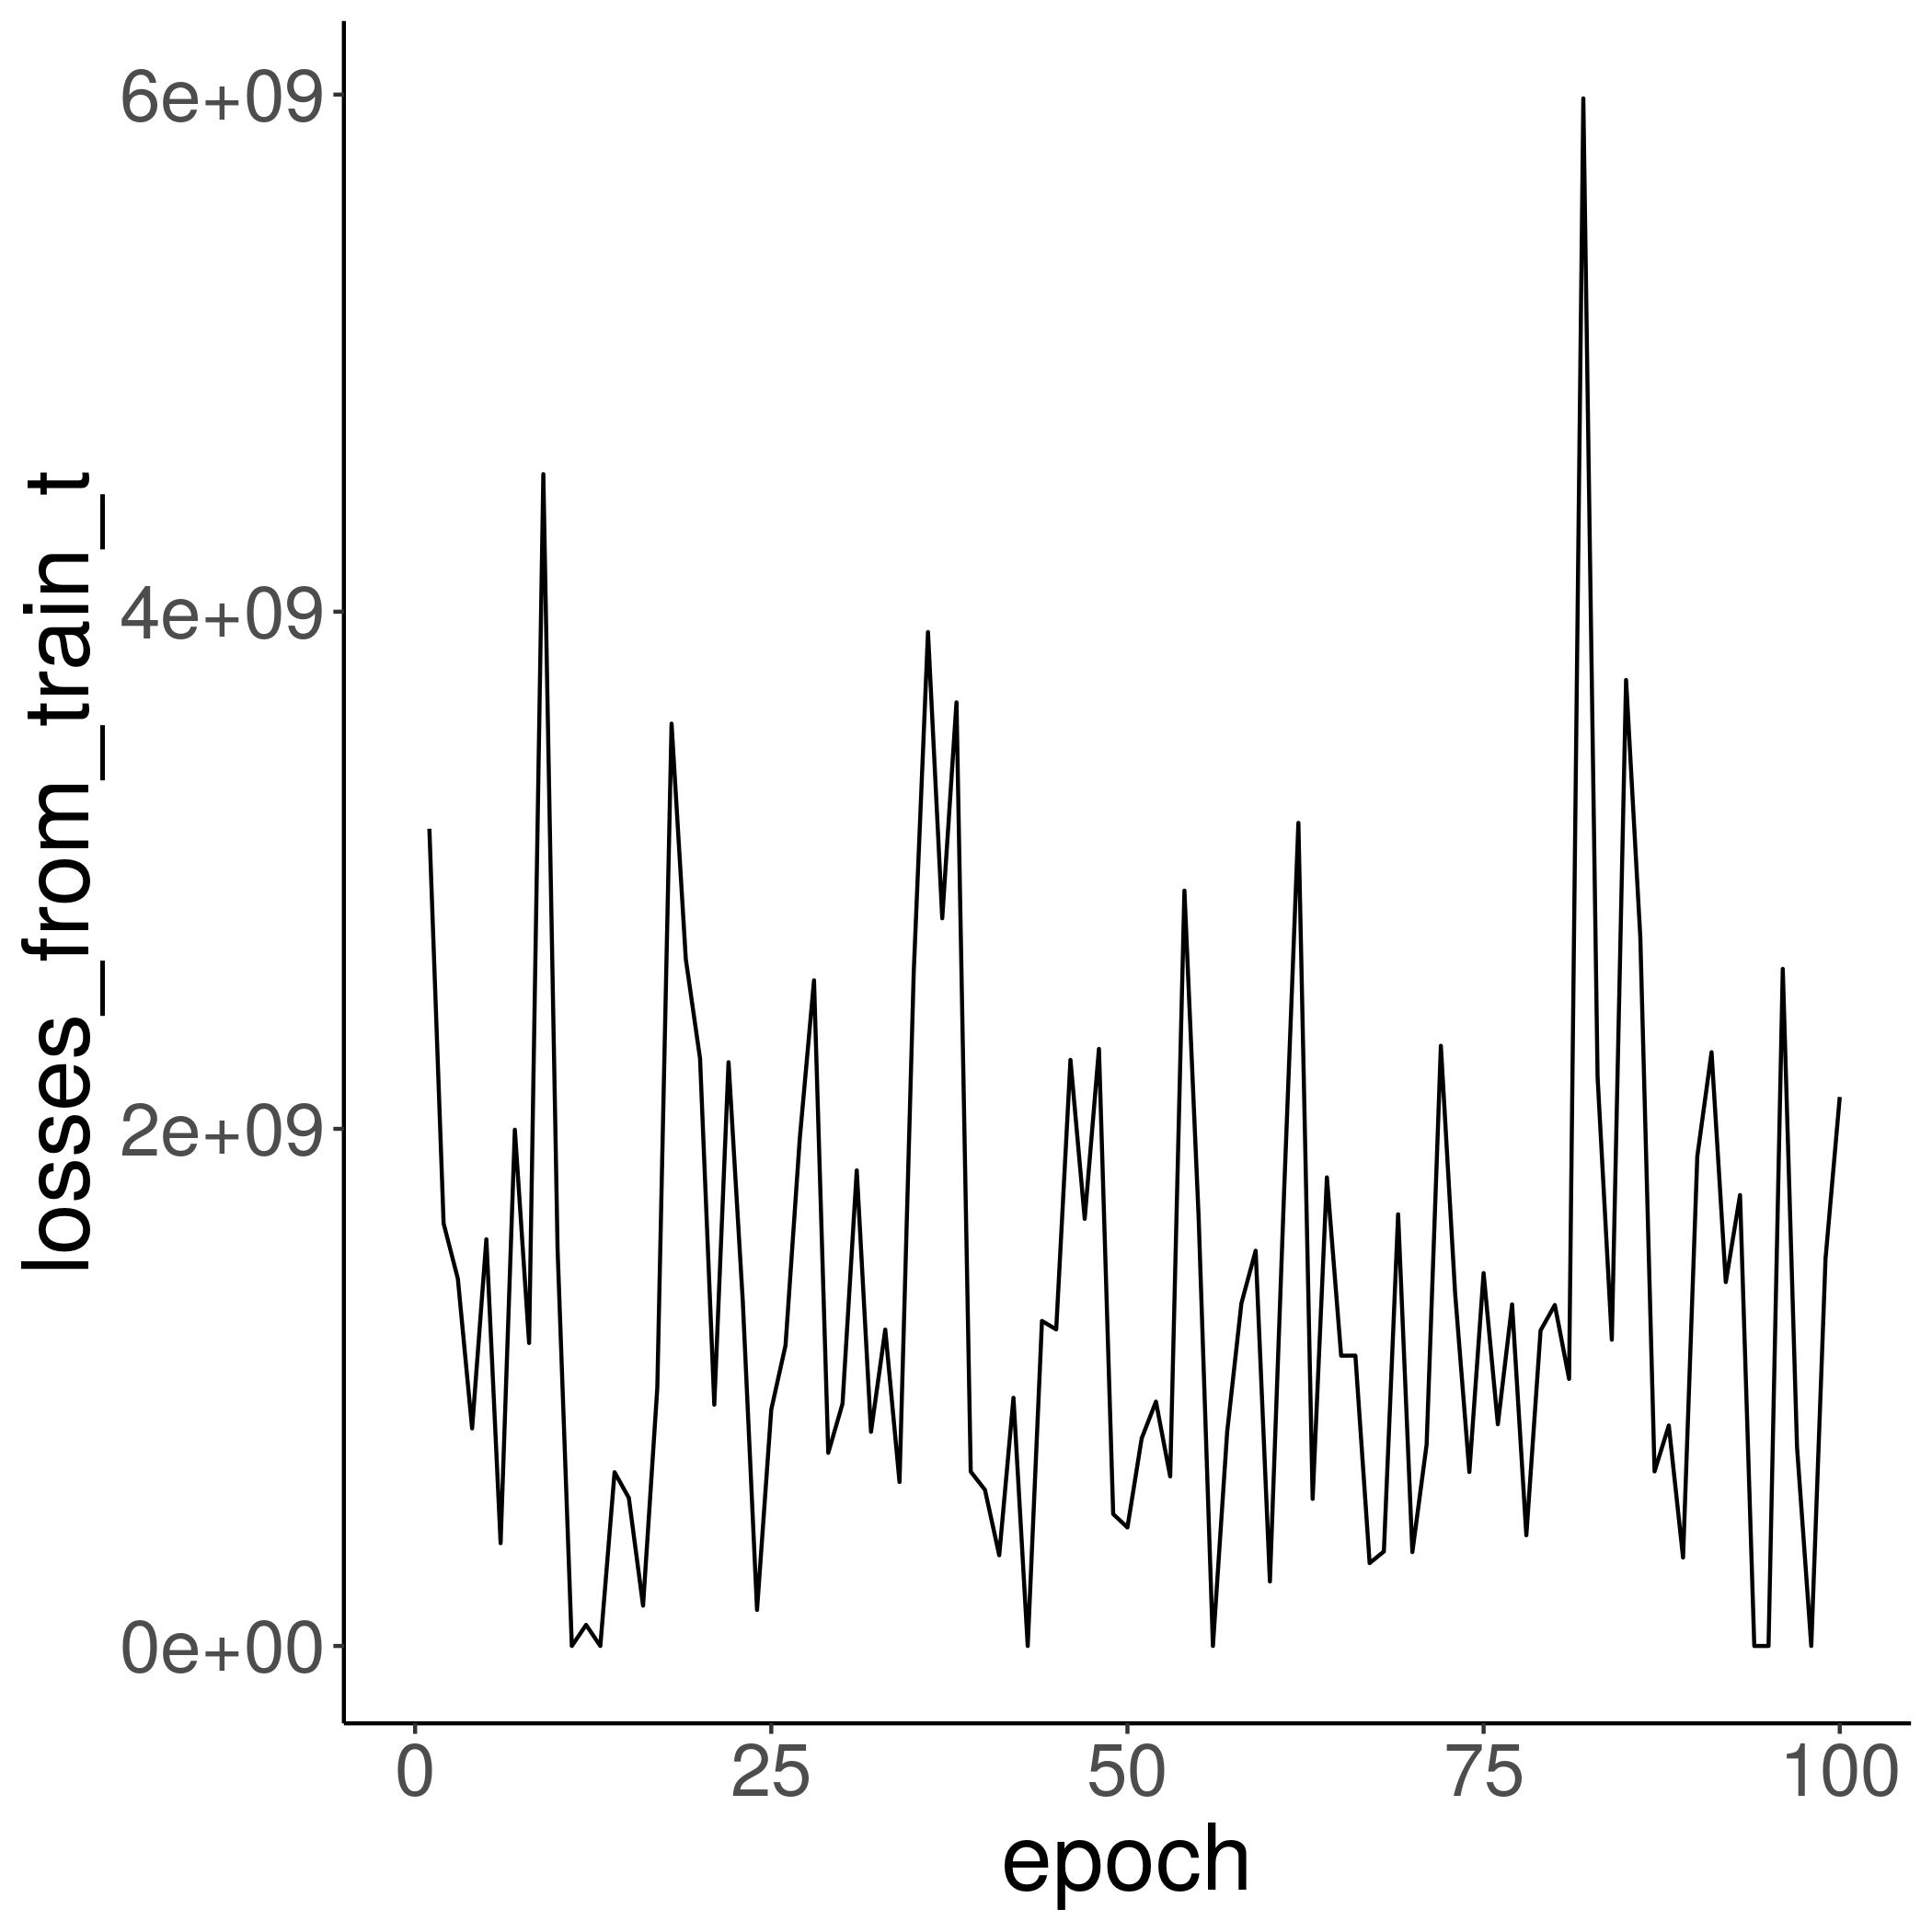

Data behind this chart, as committed beside it:
epoch, losses_from_train_t
1, 3160459520
2, 1634082176
3, 1420175360
4, 841524096
5, 1572715520
6, 397550048
7, 1996546560
8, 1171898752
9, 4531923456
10, 1532785024
11, 0.2932
12, 81434032
13, 0.2759
14, 671816192
15, 572974464
16, 155950784
17, 998674880
18, 3567036160
19, 2656495616
20, 2271767808
21, 933124160
22, 2257732864
23, 1332740736
24, 139534160
25, 914547008
26, 1162565376
27, 1962398464
28, 2574353664
29, 747070848
30, 936716544
31, 1839218816
32, 828152576
33, 1223432192
34, 634087488
35, 2607494912
36, 3921419776
37, 2814383872
38, 3649266176
39, 674326464
40, 603697152
41, 350887712
42, 959754368
43, 0.3172
44, 1256969728
45, 1224257664
46, 2266580480
47, 1651993984
48, 2309068032
49, 510194944
50, 458310976
51, 803074944
52, 944879552
53, 655869184
54, 2921362432
55, 1653910400
56, 0.3221
57, 827962816
58, 1325513088
59, 1528662016
60, 249418544
... 40 more rows
